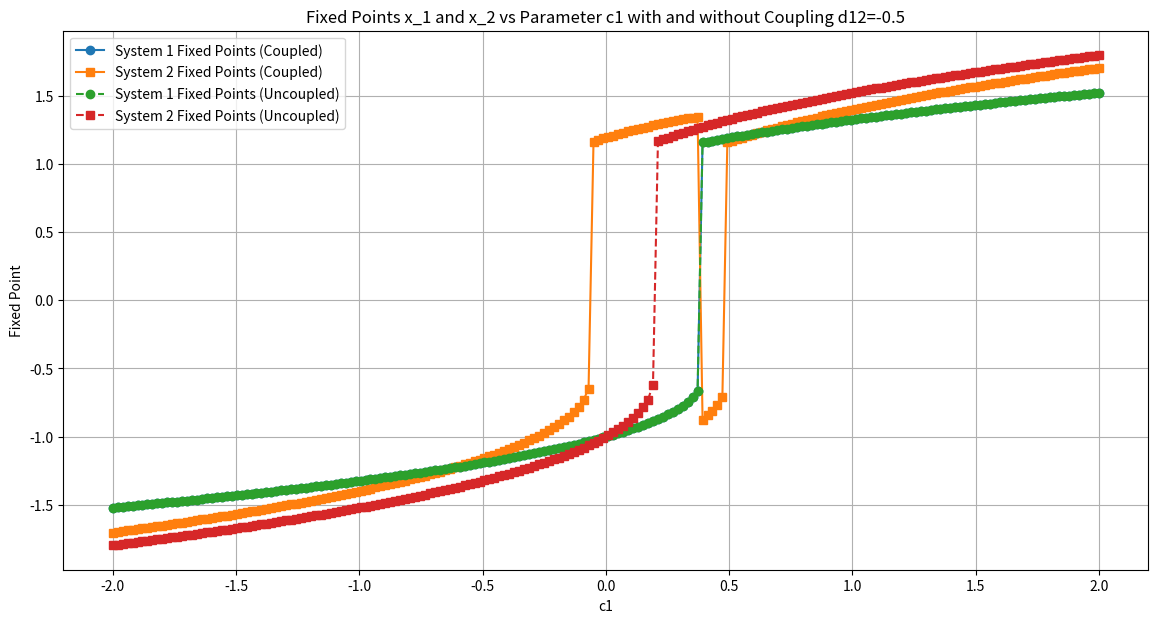

Reproduce this figure in Python.
import numpy as np
import matplotlib.pyplot as plt


def fixed_point_iteration(c1_values, c2_values, d12):
    # Parameters
    num_c1_values = len(c1_values)
    num_c2_values = len(c2_values)

    fixed_points_system1 = np.zeros_like(c1_values)  # Storage for fixed points of System 1
    fixed_points_system2 = np.zeros_like(c1_values)  # Storage for fixed points of System 2

    # Iterate over c1 values
    for i in range(num_c1_values):
        c1 = c1_values[i]
        x1 = -1.5  # Initial guess for fixed point of System 1
        # Fixed point iteration for System 1
        for _ in range(200):
            x1 = np.cbrt(x1 + c1)  # Iterative update using cube root
        fixed_points_system1[i] = x1

        # Fixed point iteration for System 2 with coupling
        c2 = c2_values[i % num_c2_values]  # Use c2 values cyclically
        x2 = -1.5  # Initial guess for fixed point of System 2
        for _ in range(200):
            x2 = np.cbrt(x2 + c2 + d12 * x1)  # Iterative update using cube root with coupling
        fixed_points_system2[i] = x2

    return fixed_points_system1, fixed_points_system2


def compute_fixed_points(c1_values, d12):
    c2_values = np.linspace(-4, 4, 200)  # Define c2 values
    return fixed_point_iteration(c1_values, c2_values, d12)


def compute_uncoupled_fixed_points(c1_values):
    c2_values = np.linspace(-4, 4, 200)  # Define c2 values
    fixed_points_system1 = np.zeros_like(c1_values)  # Storage for fixed points of System 1
    fixed_points_system2 = np.zeros_like(c1_values)  # Storage for fixed points of System 2

    for i in range(len(c1_values)):
        c1 = c1_values[i]
        x1 = -1.5  # Initial guess for fixed point of System 1
        for _ in range(200):
            x1 = np.cbrt(x1 + c1)  # Iterative update using cube root
        fixed_points_system1[i] = x1

        # Fixed point iteration for System 2 without coupling
        c2 = c2_values[i % len(c2_values)]  # Use c2 values cyclically
        x2 = -1.5  # Initial guess for fixed point of System 2
        for _ in range(200):
            x2 = np.cbrt(x2 + c2)  # Iterative update using cube root without coupling
        fixed_points_system2[i] = x2

    return fixed_points_system1, fixed_points_system2


# Parameters
c1_values = np.linspace(-2, 2, 200)
d12 = -0.5  # Coupling strength

# Compute fixed points for coupled system
fixed_points_system1_coupled, fixed_points_system2_coupled = compute_fixed_points(c1_values, d12)

# Compute fixed points for uncoupled system
fixed_points_system1_uncoupled, fixed_points_system2_uncoupled = compute_uncoupled_fixed_points(c1_values)

# Plot results
plt.figure(figsize=(14, 7))

# Coupled system fixed points
plt.plot(c1_values, fixed_points_system1_coupled, '-o', label='System 1 Fixed Points (Coupled)')
plt.plot(c1_values, fixed_points_system2_coupled, '-s', label='System 2 Fixed Points (Coupled)')

# Uncoupled system fixed points
plt.plot(c1_values, fixed_points_system1_uncoupled, '--o', label='System 1 Fixed Points (Uncoupled)')
plt.plot(c1_values, fixed_points_system2_uncoupled, '--s', label='System 2 Fixed Points (Uncoupled)')

plt.xlabel('c1')
plt.ylabel('Fixed Point')
plt.title(f'Fixed Points x_1 and x_2 vs Parameter c1 with and without Coupling d12={d12}')
plt.legend()
plt.grid(True)
plt.show()